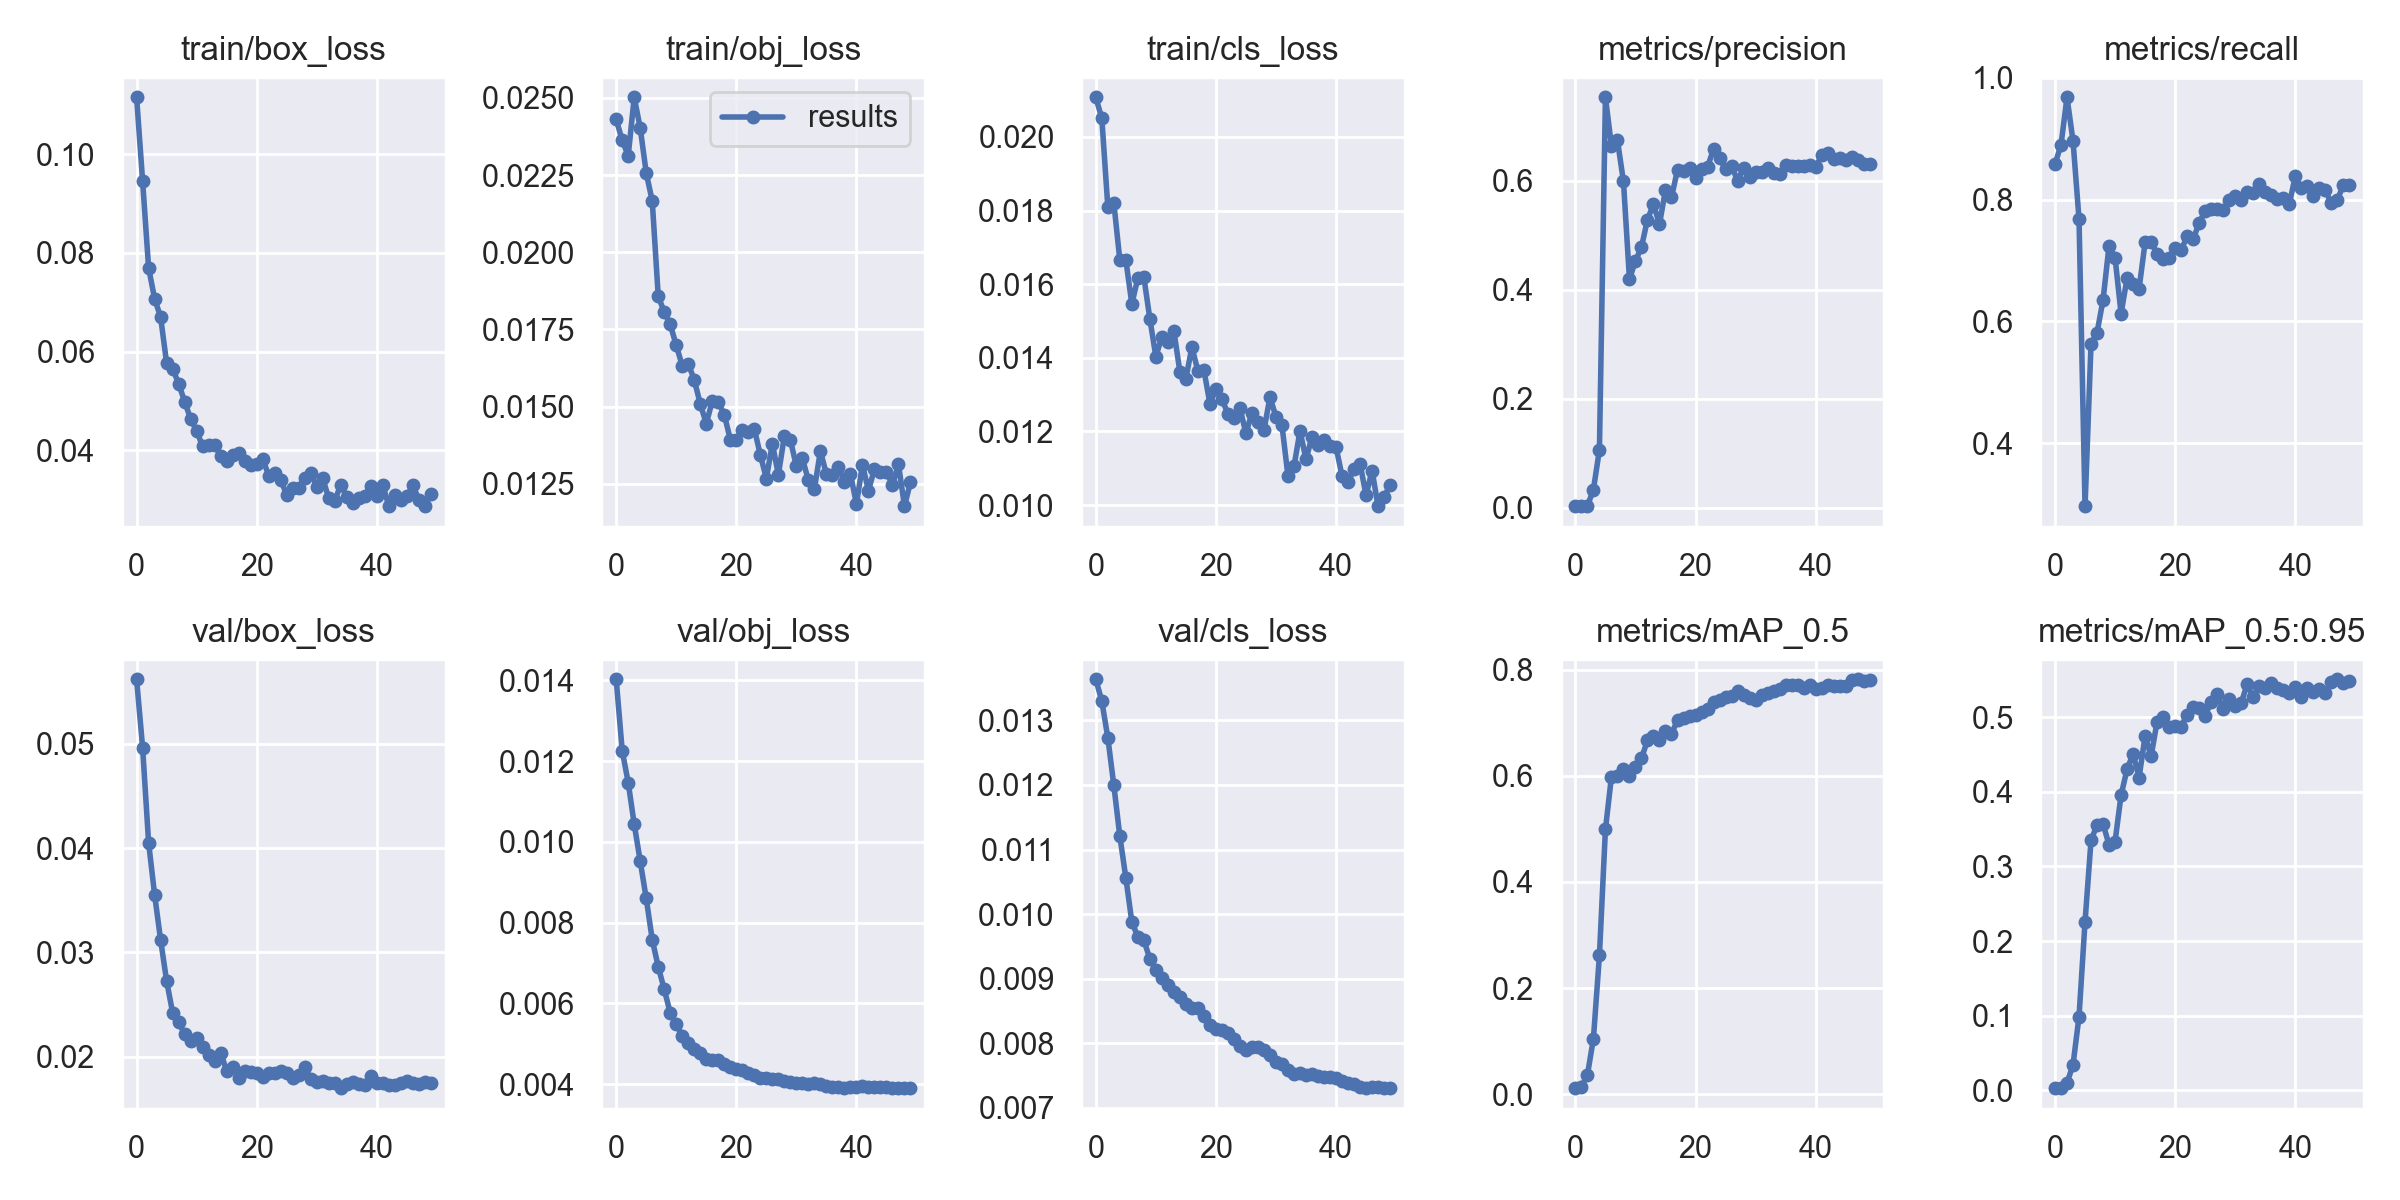

The table this chart was drawn from, first rows:
epoch, train/box_loss, train/obj_loss, train/cls_loss, metrics/precision, metrics/recall, metrics/mAP_0.5, metrics/mAP_0.5:0.95, val/box_loss, val/obj_loss, val/cls_loss, x/lr0, x/lr1, x/lr2
0, 0.1115, 0.0243, 0.02108, 0.003043, 0.858, 0.01142, 0.00303, 0.05618, 0.01403, 0.01364, 0.07723, 0.00023, 0.00023
1, 0.09452, 0.02362, 0.0205, 0.003018, 0.89, 0.01435, 0.003536, 0.04963, 0.01226, 0.0133, 0.05346, 0.0004607, 0.0004607
2, 0.07694, 0.02312, 0.0181, 0.003196, 0.968, 0.03633, 0.009912, 0.0405, 0.01147, 0.01273, 0.02968, 0.0006819, 0.0006819
3, 0.07071, 0.02502, 0.01821, 0.03354, 0.8962, 0.1047, 0.03442, 0.03552, 0.01044, 0.012, 0.005894, 0.0008936, 0.0008936
4, 0.06698, 0.02402, 0.01665, 0.1064, 0.7678, 0.2615, 0.09893, 0.03117, 0.009521, 0.01121, 0.0009208, 0.0009208, 0.0009208
5, 0.05763, 0.02257, 0.01666, 0.753, 0.2966, 0.499, 0.2258, 0.02724, 0.008598, 0.01056, 0.0009208, 0.0009208, 0.0009208
6, 0.05655, 0.02166, 0.01546, 0.6639, 0.563, 0.5978, 0.3348, 0.0242, 0.007577, 0.00988, 0.000901, 0.000901, 0.000901
7, 0.05351, 0.01857, 0.01617, 0.6742, 0.5815, 0.5986, 0.3555, 0.02328, 0.006904, 0.009649, 0.0008812, 0.0008812, 0.0008812
8, 0.04985, 0.01807, 0.01619, 0.5986, 0.6351, 0.6133, 0.3568, 0.02216, 0.006345, 0.009594, 0.0008614, 0.0008614, 0.0008614
9, 0.04636, 0.01766, 0.01506, 0.4194, 0.7244, 0.5994, 0.3289, 0.02151, 0.005762, 0.009309, 0.0008416, 0.0008416, 0.0008416
10, 0.04393, 0.01698, 0.01403, 0.4529, 0.7044, 0.6158, 0.3332, 0.02177, 0.00549, 0.009135, 0.0008218, 0.0008218, 0.0008218
11, 0.04081, 0.01632, 0.01457, 0.4781, 0.6129, 0.6328, 0.3954, 0.02093, 0.005194, 0.009012, 0.000802, 0.000802, 0.000802
12, 0.04106, 0.01639, 0.01443, 0.5288, 0.6708, 0.6666, 0.4301, 0.0201, 0.005025, 0.008898, 0.0007822, 0.0007822, 0.0007822
13, 0.04115, 0.01587, 0.01473, 0.5565, 0.6612, 0.6743, 0.4506, 0.01961, 0.004877, 0.008791, 0.0007624, 0.0007624, 0.0007624
14, 0.03885, 0.01509, 0.01362, 0.5203, 0.6538, 0.668, 0.419, 0.02037, 0.004763, 0.008713, 0.0007426, 0.0007426, 0.0007426
15, 0.03786, 0.01445, 0.01344, 0.583, 0.7296, 0.6845, 0.4745, 0.01862, 0.004624, 0.008604, 0.0007228, 0.0007228, 0.0007228
16, 0.03912, 0.01518, 0.01429, 0.5695, 0.7309, 0.6785, 0.4472, 0.01898, 0.004601, 0.00854, 0.000703, 0.000703, 0.000703
17, 0.03948, 0.01514, 0.01365, 0.62, 0.711, 0.705, 0.494, 0.01798, 0.004597, 0.008538, 0.0006832, 0.0006832, 0.0006832
18, 0.03786, 0.01474, 0.01367, 0.6169, 0.7018, 0.7083, 0.5003, 0.01858, 0.004506, 0.008417, 0.0006634, 0.0006634, 0.0006634
19, 0.03711, 0.01393, 0.01276, 0.6233, 0.7034, 0.7128, 0.487, 0.01852, 0.004423, 0.008285, 0.0006436, 0.0006436, 0.0006436
20, 0.03729, 0.01392, 0.01314, 0.6051, 0.7209, 0.7147, 0.4874, 0.01838, 0.004379, 0.008219, 0.0006238, 0.0006238, 0.0006238
21, 0.0383, 0.01424, 0.01288, 0.6212, 0.7172, 0.7193, 0.4868, 0.01804, 0.00434, 0.008209, 0.000604, 0.000604, 0.000604
22, 0.03485, 0.01417, 0.01248, 0.6248, 0.7394, 0.7256, 0.503, 0.01842, 0.004268, 0.008154, 0.0005842, 0.0005842, 0.0005842
23, 0.03552, 0.01427, 0.01236, 0.6581, 0.7348, 0.7382, 0.5137, 0.01841, 0.004216, 0.008066, 0.0005644, 0.0005644, 0.0005644
24, 0.03409, 0.01344, 0.01264, 0.6411, 0.7616, 0.7429, 0.5119, 0.01861, 0.004148, 0.007954, 0.0005446, 0.0005446, 0.0005446
25, 0.03093, 0.01267, 0.01195, 0.6212, 0.7815, 0.7477, 0.502, 0.01844, 0.004149, 0.007897, 0.0005248, 0.0005248, 0.0005248
26, 0.03246, 0.0138, 0.01251, 0.6276, 0.7838, 0.7499, 0.5198, 0.01791, 0.004118, 0.007943, 0.000505, 0.000505, 0.000505
27, 0.03244, 0.0128, 0.01226, 0.5997, 0.7838, 0.7596, 0.5306, 0.01822, 0.004121, 0.007938, 0.0004852, 0.0004852, 0.0004852
28, 0.03442, 0.01404, 0.01204, 0.6238, 0.7822, 0.7524, 0.5105, 0.01899, 0.004082, 0.007902, 0.0004654, 0.0004654, 0.0004654
29, 0.0355, 0.01393, 0.01293, 0.6067, 0.799, 0.7469, 0.5245, 0.01784, 0.00406, 0.007816, 0.0004456, 0.0004456, 0.0004456
30, 0.03262, 0.01306, 0.0124, 0.6151, 0.8064, 0.7435, 0.5146, 0.01755, 0.004017, 0.007715, 0.0004258, 0.0004258, 0.0004258
31, 0.03434, 0.01333, 0.01216, 0.6154, 0.7997, 0.7529, 0.5185, 0.01766, 0.004019, 0.007678, 0.000406, 0.000406, 0.000406
32, 0.03026, 0.01261, 0.01079, 0.6239, 0.8122, 0.7551, 0.5442, 0.01746, 0.004012, 0.007583, 0.0003862, 0.0003862, 0.0003862
33, 0.02983, 0.01234, 0.01105, 0.6139, 0.8112, 0.7604, 0.5263, 0.01749, 0.004024, 0.007529, 0.0003664, 0.0003664, 0.0003664
34, 0.03302, 0.01356, 0.01202, 0.6114, 0.826, 0.7631, 0.5417, 0.01697, 0.003991, 0.007539, 0.0003466, 0.0003466, 0.0003466
35, 0.03053, 0.01282, 0.01124, 0.6287, 0.8131, 0.7713, 0.5382, 0.01734, 0.003955, 0.007508, 0.0003268, 0.0003268, 0.0003268
36, 0.02944, 0.01279, 0.01185, 0.6272, 0.8076, 0.7709, 0.5454, 0.01757, 0.003938, 0.007516, 0.000307, 0.000307, 0.000307
37, 0.03043, 0.01306, 0.01163, 0.6277, 0.8012, 0.7709, 0.5394, 0.01738, 0.003919, 0.007497, 0.0002872, 0.0002872, 0.0002872
38, 0.0308, 0.01255, 0.01178, 0.6278, 0.802, 0.7652, 0.5359, 0.01724, 0.003904, 0.00748, 0.0002674, 0.0002674, 0.0002674
39, 0.03274, 0.01283, 0.01161, 0.6294, 0.7921, 0.7705, 0.5327, 0.01809, 0.003933, 0.007474, 0.0002476, 0.0002476, 0.0002476
40, 0.03073, 0.01184, 0.01158, 0.6244, 0.838, 0.7636, 0.5402, 0.01743, 0.003937, 0.007456, 0.0002278, 0.0002278, 0.0002278
41, 0.03294, 0.01312, 0.01079, 0.6466, 0.8191, 0.7644, 0.527, 0.01745, 0.003945, 0.007415, 0.000208, 0.000208, 0.000208
42, 0.0287, 0.01228, 0.01063, 0.6515, 0.8215, 0.7706, 0.5383, 0.01726, 0.003922, 0.007382, 0.0001882, 0.0001882, 0.0001882
43, 0.03092, 0.01298, 0.01097, 0.639, 0.8065, 0.7698, 0.5335, 0.0173, 0.003923, 0.007369, 0.0001684, 0.0001684, 0.0001684
44, 0.02992, 0.01287, 0.01112, 0.6419, 0.8187, 0.7689, 0.5373, 0.01742, 0.003916, 0.007327, 0.0001486, 0.0001486, 0.0001486
45, 0.03072, 0.01289, 0.01027, 0.638, 0.8154, 0.7694, 0.5323, 0.01764, 0.003918, 0.007313, 0.0001288, 0.0001288, 0.0001288
46, 0.03291, 0.01246, 0.01094, 0.6427, 0.7944, 0.7803, 0.5465, 0.01749, 0.003911, 0.007317, 0.000109, 0.000109, 0.000109
47, 0.03001, 0.01313, 0.009972, 0.6377, 0.7988, 0.7817, 0.5505, 0.0174, 0.003904, 0.007321, 8.92e-05, 8.92e-05, 8.92e-05
48, 0.02879, 0.01178, 0.01021, 0.6301, 0.8241, 0.779, 0.5454, 0.01753, 0.003909, 0.007303, 6.94e-05, 6.94e-05, 6.94e-05
49, 0.03115, 0.01256, 0.01056, 0.6312, 0.8241, 0.7796, 0.548, 0.01742, 0.003897, 0.00731, 4.96e-05, 4.96e-05, 4.96e-05
